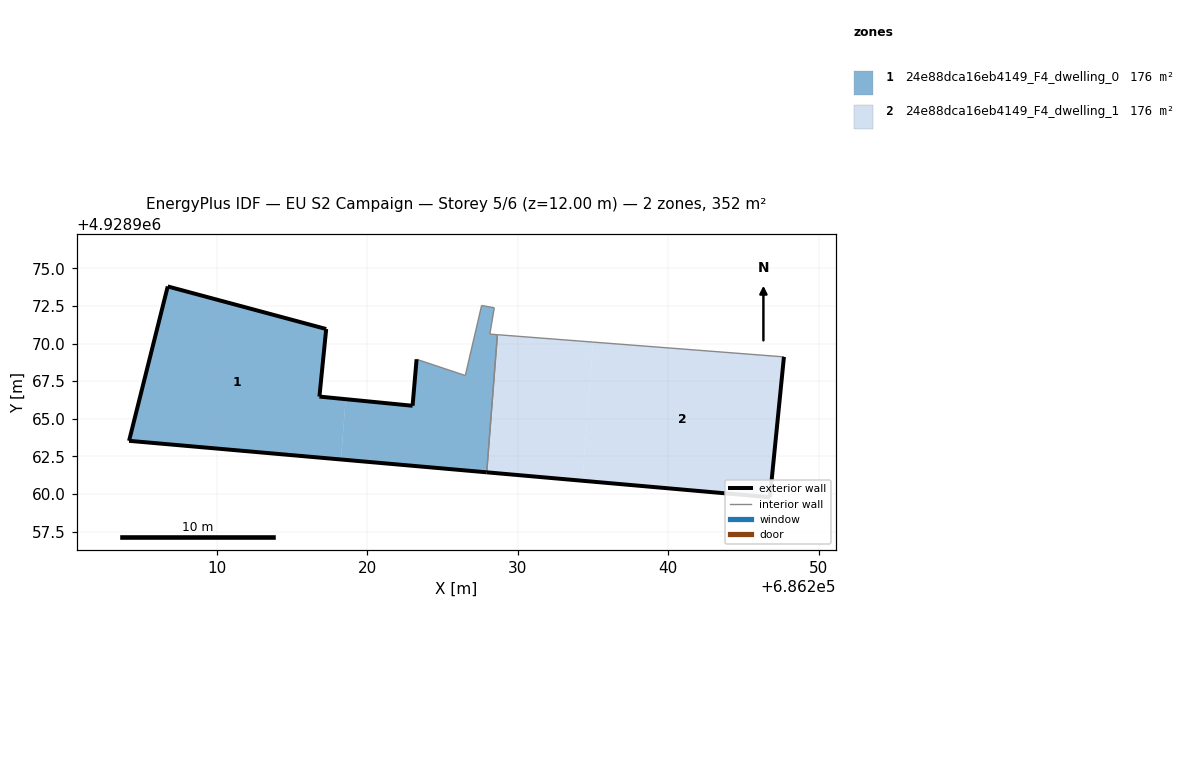
=== STOREY PLAN SPEC (per zone: floor XY polygon, exterior-wall plan segments, windows/doors) ===
zone 1: 24e88dca16eb4149_F4_dwelling_0  (176.2 m²)
  floor: (686218.24, 4928962.30) (686218.55, 4928966.30) (686216.81, 4928966.48) (686217.26, 4928970.97) (686206.73, 4928973.80) (686204.16, 4928963.54)
  floor: (686227.93, 4928961.44) (686228.64, 4928970.59) (686228.14, 4928970.63) (686228.43, 4928972.38) (686227.59, 4928972.53) (686226.51, 4928967.88) (686223.27, 4928968.96) (686223.00, 4928965.87) (686218.55, 4928966.30) (686218.24, 4928962.30)
  exterior wall: (686227.93, 4928961.44) – (686204.16, 4928963.54)  [23.9 m]
  exterior wall: (686204.16, 4928963.54) – (686206.73, 4928973.80)  [10.6 m]
  exterior wall: (686206.73, 4928973.80) – (686217.26, 4928970.97)  [10.9 m]
  exterior wall: (686217.26, 4928970.97) – (686216.81, 4928966.48)  [4.5 m]
  exterior wall: (686216.81, 4928966.48) – (686223.00, 4928965.87)  [6.2 m]
  exterior wall: (686223.00, 4928965.87) – (686223.27, 4928968.96)  [3.1 m]
  interior walls: 6
zone 2: 24e88dca16eb4149_F4_dwelling_1  (176.2 m²)
  floor: (686234.28, 4928960.88) (686235.00, 4928970.10) (686228.64, 4928970.59) (686227.93, 4928961.44)
  floor: (686246.75, 4928959.79) (686247.68, 4928969.12) (686235.00, 4928970.10) (686234.28, 4928960.88)
  exterior wall: (686247.68, 4928969.12) – (686246.75, 4928959.79)  [9.4 m]
  exterior wall: (686246.75, 4928959.79) – (686227.93, 4928961.44)  [18.9 m]
  interior walls: 2

=== DERIVED (storey summary) ===
Building: EU S2 Campaign
Storey: 5 of 6  (floor level z = 12.00 m)
Storey gross floor area: 352.4 m²
Zones on this storey: 2
  - 24e88dca16eb4149_F4_dwelling_0: floor 176.2 m²; exterior wall 59.2 m (177.5 m²); WWR 0.0%
  - 24e88dca16eb4149_F4_dwelling_1: floor 176.2 m²; exterior wall 28.3 m (84.8 m²); WWR 0.0%
Zone adjacency (shared interzone walls):
  - 24e88dca16eb4149_F4_dwelling_0 ↔ 24e88dca16eb4149_F4_dwelling_1